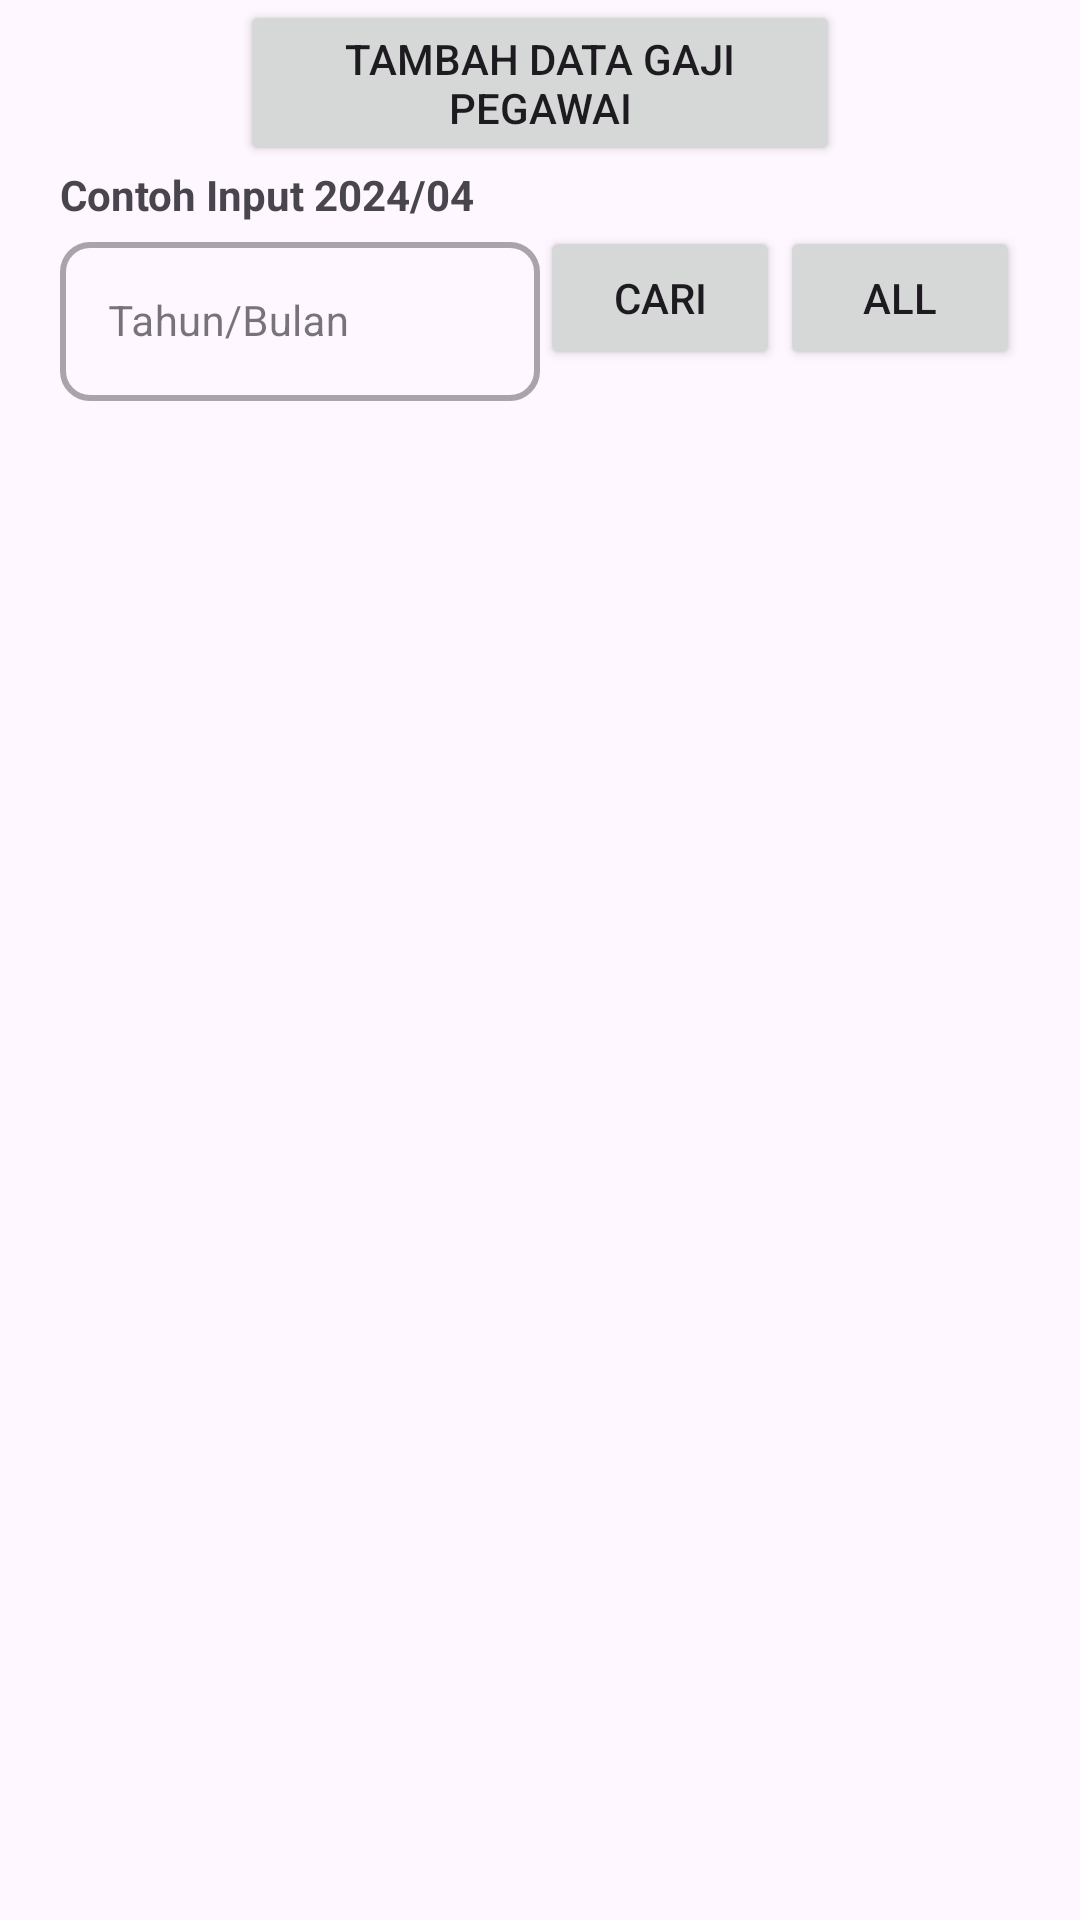

Write the Android layout XML for this screen, with the resource values it uses.
<!-- AndroidManifest.xml: application theme Theme.LaporGajiApp -->
<!-- res/layout/activity_main.xml -->
<?xml version="1.0" encoding="utf-8"?>
<androidx.constraintlayout.widget.ConstraintLayout xmlns:android="http://schemas.android.com/apk/res/android"
    xmlns:app="http://schemas.android.com/apk/res-auto"
    xmlns:tools="http://schemas.android.com/tools"
    android:id="@+id/main"
    android:layout_width="match_parent"
    android:layout_height="match_parent"
    tools:context=".ui.main.MainActivity">


    <androidx.recyclerview.widget.RecyclerView
        android:id="@+id/rv_gaji"
        android:layout_width="match_parent"
        android:layout_height="match_parent"
        android:layout_marginTop="140dp"
        app:layout_constraintEnd_toEndOf="parent"
        app:layout_constraintHorizontal_bias="0.0"
        app:layout_constraintStart_toStartOf="parent"
        app:layout_constraintVertical_bias="1.0"
        tools:listitem="@layout/item_gaji" />

    <Button
        android:id="@+id/add_gaji"
        android:layout_width="200dp"
        android:layout_height="wrap_content"
        android:text="Tambah Data Gaji Pegawai"
        app:layout_constraintEnd_toEndOf="parent"
        app:layout_constraintStart_toStartOf="parent"
        app:layout_constraintTop_toTopOf="parent" />

    <Button
        android:id="@+id/btnPrevMonth"
        android:layout_width="80dp"
        android:layout_height="wrap_content"
        android:layout_marginTop="20dp"
        android:text="cari"
        app:layout_constraintEnd_toStartOf="@+id/btnAllGaji"
        app:layout_constraintStart_toEndOf="@+id/tilCari"
        app:layout_constraintTop_toBottomOf="@id/add_gaji" />

    <Button
        android:id="@+id/btnAllGaji"
        android:layout_width="80dp"
        android:layout_height="wrap_content"
        android:text="All"
        android:layout_marginEnd="20dp"
        android:layout_marginTop="20dp"
        app:layout_constraintEnd_toEndOf="parent"
        app:layout_constraintTop_toBottomOf="@id/add_gaji" />

    <TextView
        android:id="@+id/tvLabelCari"
        android:layout_width="wrap_content"
        android:layout_height="wrap_content"
        android:text="Contoh Input 2024/04"
        android:layout_marginStart="20dp"
        android:textStyle="bold"
        app:layout_constraintTop_toBottomOf="@id/add_gaji"
        app:layout_constraintStart_toStartOf="parent" />

    <com.google.android.material.textfield.TextInputLayout
        android:id="@+id/tilCari"
        style="@style/Widget.MaterialComponents.TextInputLayout.OutlinedBox"
        android:layout_width="160dp"
        android:layout_height="60dp"
        android:layout_marginStart="@dimen/start_end_margin"
        android:layout_marginTop="1dp"
        android:layout_marginEnd="@dimen/start_end_margin"
        app:boxCornerRadiusBottomEnd="@dimen/til_radius"
        app:boxCornerRadiusBottomStart="@dimen/til_radius"
        app:boxCornerRadiusTopEnd="@dimen/til_radius"
        app:boxCornerRadiusTopStart="@dimen/til_radius"
        app:boxStrokeWidth="2dp"
        app:layout_constraintStart_toStartOf="parent"
        app:layout_constraintTop_toBottomOf="@id/tvLabelCari">

        <EditText
            android:id="@+id/etCari"
            android:layout_width="match_parent"
            android:layout_height="wrap_content"
            android:hint="Tahun/Bulan"
            android:inputType="textPersonName"
            android:textSize="@dimen/et_text_size"
            tools:ignore="TouchTargetSizeCheck" />
    </com.google.android.material.textfield.TextInputLayout>

</androidx.constraintlayout.widget.ConstraintLayout>
<!-- res/layout/item_gaji.xml (included above) -->
<?xml version="1.0" encoding="utf-8"?>
<LinearLayout xmlns:android="http://schemas.android.com/apk/res/android"
    xmlns:app="http://schemas.android.com/apk/res-auto"
    android:layout_width="match_parent"
    android:layout_height="wrap_content"
    android:layout_marginLeft="8dp"
    android:layout_marginRight="8dp"
    android:orientation="vertical">

    <androidx.cardview.widget.CardView
        android:id="@+id/cv_item_gaji"
        android:layout_width="match_parent"
        android:layout_height="wrap_content"
        app:cardCornerRadius="4dp"
        app:cardElevation="4dp"
        app:cardMaxElevation="4dp"
        app:cardUseCompatPadding="true">

        <LinearLayout
            android:layout_width="match_parent"
            android:layout_height="wrap_content"
            android:orientation="vertical"
            android:padding="16dp">

            <TextView
                android:id="@+id/tv_nama_pegawai"
                android:layout_width="match_parent"
                android:layout_height="wrap_content"
                android:gravity="start"
                android:text="@string/nama_pegawai"
                android:textSize="16sp" />

            <TextView
                android:id="@+id/tv_golongan_pegawai"
                android:layout_width="match_parent"
                android:layout_height="wrap_content"
                android:gravity="start"
                android:text="@string/gol_pegawai"
                android:textSize="16sp" />

            <TextView
                android:id="@+id/tv_gaji_pegawai"
                android:layout_width="match_parent"
                android:layout_height="wrap_content"
                android:gravity="start"
                android:text="@string/gaji_pegawai"
                android:textSize="16sp" />

            <TextView
                android:id="@+id/tv_tgl_masuk_pegawai"
                android:layout_width="match_parent"
                android:layout_height="wrap_content"
                android:gravity="start"
                android:text="@string/tgl_masuk_pegawai"
                android:textSize="16sp" />

            <LinearLayout
                android:layout_width="match_parent"
                android:layout_height="wrap_content"
                android:orientation="horizontal"
                android:padding="5dp">
                <Button
                    android:id="@+id/btnDetail"
                    android:layout_width="100dp"
                    android:layout_height="40dp"
                    android:backgroundTint="@color/btnDetail"
                    android:text="Detail"/>
                <Button
                    android:id="@+id/btnUpdate"
                    android:layout_width="100dp"
                    android:layout_height="40dp"
                    android:layout_marginStart="5dp"
                    android:backgroundTint="@color/btnUpdate"
                    android:text="Update"/>
                <Button
                    android:id="@+id/btnDelete"
                    android:layout_width="100dp"
                    android:layout_height="40dp"
                    android:layout_marginStart="5dp"
                    android:backgroundTint="@color/btnDelete"
                    android:text="Delete"/>
            </LinearLayout>
        </LinearLayout>
    </androidx.cardview.widget.CardView>

</LinearLayout>
<!-- resources referenced by this layout -->
<resources>
  <color name="btnDelete">#F44336</color>
  <color name="btnDetail">#2196F3</color>
  <color name="btnUpdate">#FF9800</color>
  <dimen name="et_text_size">14sp</dimen>
  <dimen name="start_end_margin">20dp</dimen>
  <dimen name="til_radius">10dp</dimen>
  <string name="gaji_pegawai">Gaji : </string>
  <string name="gol_pegawai">Gol : </string>
  <string name="nama_pegawai">Nama : </string>
  <string name="tgl_masuk_pegawai">Tanggal Masuk: </string>
  <style name="Theme.LaporGajiApp" parent="Base.Theme.LaporGajiApp" />
  <style name="Base.Theme.LaporGajiApp" parent="Theme.Material3.DayNight.NoActionBar">
          
          
      </style>
</resources>
